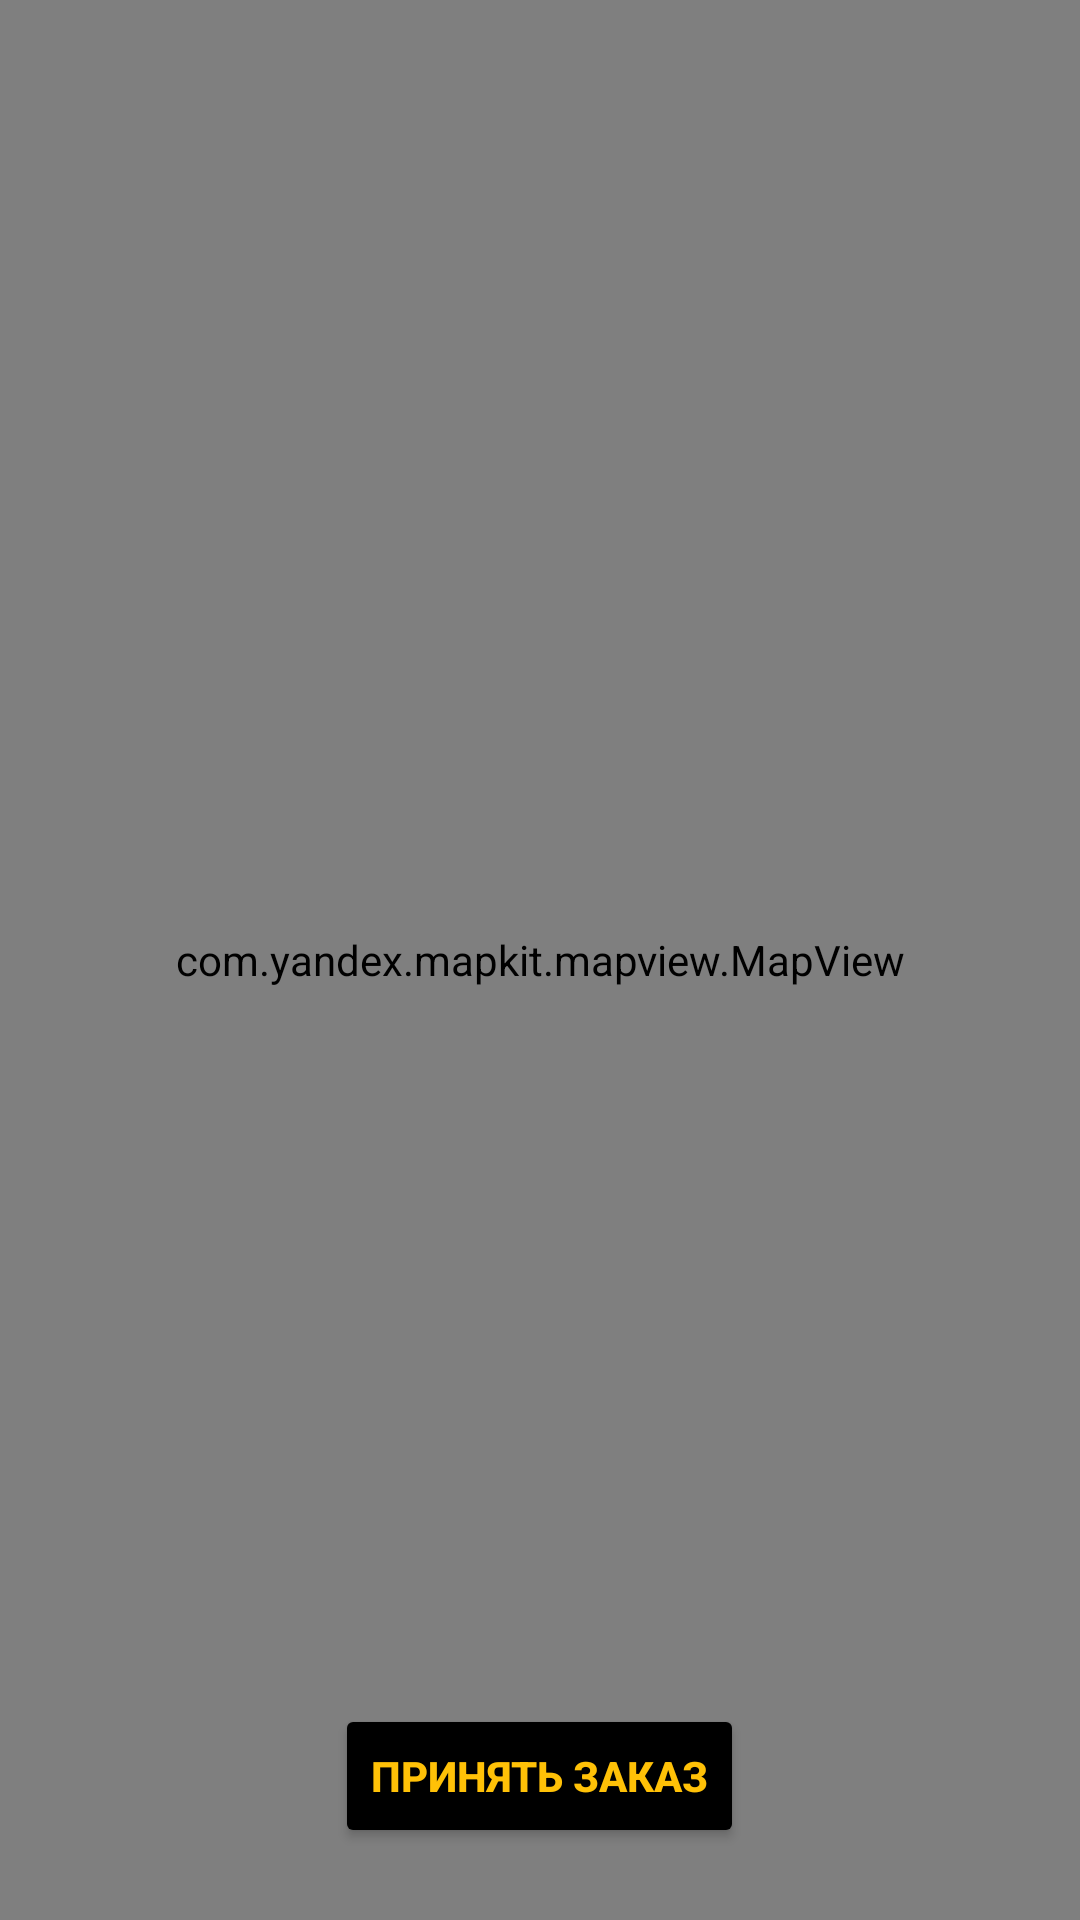

Write the Android layout XML for this screen, with the resource values it uses.
<!-- AndroidManifest.xml: application theme Theme.BiBeeTaxi -->
<!-- res/layout/activity_route_map.xml -->
<?xml version="1.0" encoding="utf-8"?>
<RelativeLayout xmlns:android="http://schemas.android.com/apk/res/android"
    android:layout_width="match_parent"
    android:layout_height="match_parent">

    <com.yandex.mapkit.mapview.MapView
        android:id="@+id/mapview"
        android:layout_width="match_parent"
        android:layout_height="match_parent" />

    <Button
        android:id="@+id/btnAcceptRide"
        android:layout_width="wrap_content"
        android:layout_height="wrap_content"
        android:text="Принять заказ"
        android:backgroundTint="#000000"
        android:textColor="#FFC107"
        android:textStyle="bold"
        android:layout_alignParentBottom="true"
        android:layout_centerHorizontal="true"
        android:layout_marginBottom="24dp" />
</RelativeLayout>
<!-- resources referenced by this layout -->
<resources>
  <style name="Theme.BiBeeTaxi" parent="Base.Theme.BiBeeTaxi" />
  <style name="Base.Theme.BiBeeTaxi" parent="Theme.Material3.DayNight.NoActionBar">
          
          
      </style>
</resources>
